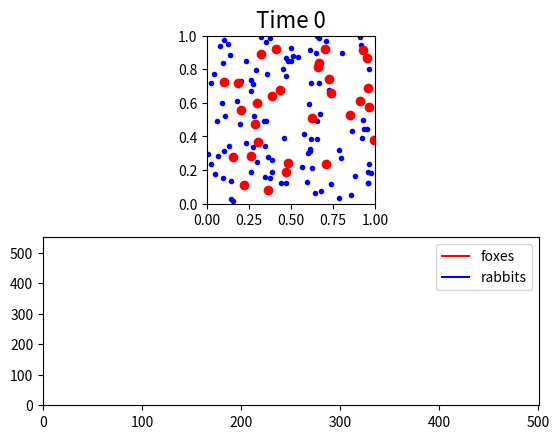

The matplotlib source for this figure: (Note: this script raises an exception after producing the figure.)
import numpy as np
import matplotlib.pyplot as plt
import copy as cp


#################################
#####  PARAMETERS   #####
#################################

carrying_cap = 500.0    # carrying capacity of rabbits

rabbits_init = 100  # initial rabbit population
moveradius_r = 0.03     # magnitude of movement of rabbits
death_r = 1.0      # death rate of rabbits when it faces foxes 
repro_r = 0.1      # reproduction rate of rabbits

foxes_init = 30   # initial fox population
moveradius_f = 0.07     # magnitude of movement of foxes
death_f = 0.1     # 0.1 death rate of foxes when there is no food
repro_f = 0.5      # reproduction rate of foxes

hunt_radius = 0.04     # radius for collision detection

# OUTCOME VARIABLES
# lists to store the rabbit/fox population over time
rabbit_pop = []
fox_pop = []



#################################
#####  AGENT CLASS   #####
#################################

class agent:
    pass

def initialize():
    global agents
    agents = []
    # initialize the rabbits
    for i in range(rabbits_init):
       ag = agent()
       ag.type = 'rabbit'
       ag.x = np.random.random()
       ag.y = np.random.random()
       agents.append(ag)

    # initialize the foxes
    for i in range(foxes_init):
       ag = agent()
       ag.type = 'fox'
       ag.x = np.random.random()
       ag.y = np.random.random()
       agents.append(ag)
    return 


#################################
#####  UPDATING   #####
#################################

def update_one_agent():
    global agents

    if agents == []:
       return

    # choose a random agent
    ag = agents[np.random.randint(len(agents))]

    # simulating random movement
    move_radius = moveradius_r if ag.type == 'r' else moveradius_f
    ag.x = ag.x + np.random.uniform(-move_radius, move_radius)
    ag.y = ag.y + np.random.uniform(-move_radius, move_radius)
    
    # ensure that agents do not leave the environment.
    ag.x = np.clip(ag.x, 0, 1)
    ag.y = np.clip(ag.y, 0, 1)
    # detecting collision and simulating death or birth
    
    neighbors = []
    for ag2 in agents:
        if (ag2.type != ag.type) and ((ag.x - ag2.x)**2 + (ag.y - ag2.y)**2 < hunt_radius**2):
            neighbors.append(ag2)

    if ag.type == 'rabbit':
        if len(neighbors) > 0: # if there are foxes nearby, die with probability death_r
           if np.random.random() < death_r:
              agents.remove(ag)
              return
        # logistic growth
        rabbit_pop = len([ag for ag in agents if ag.type=="rabbit"])
        if np.random.random() < repro_r*(1 - rabbit_pop/carrying_cap):
           agents.append(cp.copy(ag))
    else:
        if len(neighbors) == 0: # if there are no rabbits nearby, die with probability death_f
           if np.random.random() < death_f:
              agents.remove(ag)
              return
        else: # if there are rabbits nearby, reproduce
           if np.random.random() < repro_f:
              agents.append(cp.copy(ag))
    return 
                

def updaet_one_time_step():
    global agents
    for i in range(len(agents)):
        update_one_agent()



#################################
#####  OBSERVING   #####
#################################

def observe():
    global agents, rabbit_pop, fox_pop

    # count foxes at current time t
    foxes = [ag for ag in agents if ag.type == 'fox']
    fox_pop.append(len(foxes))

    # count rabbits at current time t
    rabbits = [ag for ag in agents if ag.type == 'rabbit']
    rabbit_pop.append(len(rabbits))

    fig, axs = plt.subplots(2,1)

    axs[0].set_title('Time ' + str(t), fontsize=16)
    
    # 1. plot foxes and rabbits as dots on our map
    # Plot the rabbits 
    if len(rabbits) > 0:
       x = [ag.x for ag in rabbits]
       y = [ag.y for ag in rabbits]
       axs[0].plot(x, y, '.', color="blue")

    # Plot the foxes
    if len(foxes) > 0:
        x = [ag.x for ag in foxes]
        y = [ag.y for ag in foxes]
        axs[0].plot(x, y, 'o', color="red")
    axs[0].set_xlim(0,1)
    axs[0].set_ylim(0,1)
    axs[0].set_aspect("equal") # this ensures that x and y axis have the same units

    # 2. plot the number of foxes and rabbits over time (from time 0 to t)
    axs[1].plot(range(t+1), fox_pop, color="r", label="foxes")
    axs[1].plot(range(t+1), rabbit_pop, color="b", label="rabbits")
    axs[1].legend(loc="upper right")
    axs[1].set_xlim(0, T)
    axs[1].set_ylim(0,550)

    plt.savefig('figs/' + str(t) + '.png', bbox_inches='tight', pad_inches=0)
    plt.close()
    return 


#################################
#####  SIMULATE   #####
#################################
t=0
T = 501

np.random.seed(2025)
initialize()
observe()

for t in range(1, T):
    print(t)
    updaet_one_time_step()
    observe()
